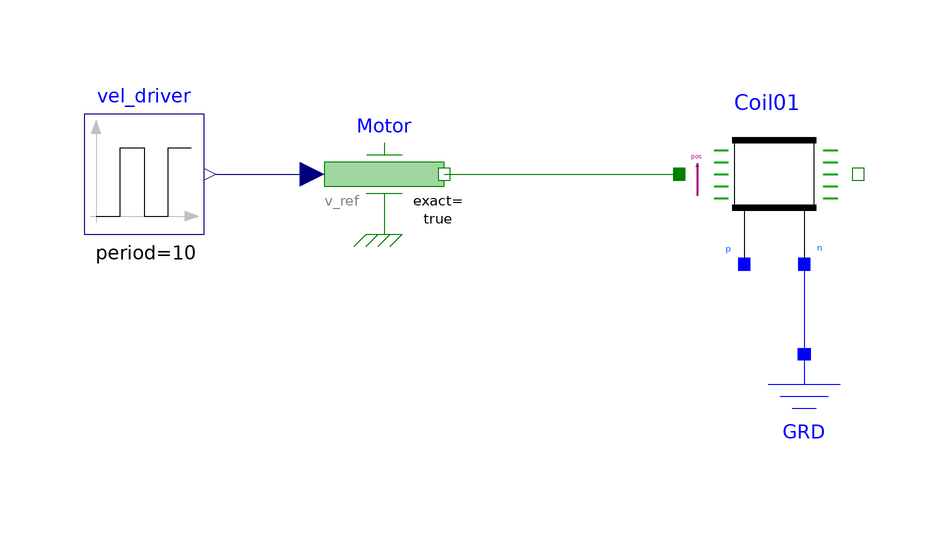

This picture is the connection diagram that the Modelica source below describes through its graphical annotations.

model DynamicPhase
  Modelica.Blocks.Sources.Pulse vel_driver(period = 10,amplitude=0.04,offset=-0.02)  annotation(
    Placement(transformation(origin = {-70, 12}, extent = {{-10, -10}, {10, 10}})));
  Modelica.Electrical.Analog.Basic.Ground GRD annotation(
    Placement(transformation(origin = {40, -28}, extent = {{-10, -10}, {10, 10}})));
  Modelica.Mechanics.Translational.Sources.Speed Motor(exact = true)  annotation(
    Placement(transformation(origin = {-30, 12}, extent = {{-10, -10}, {10, 10}})));
  Coil Coil01 annotation(
    Placement(transformation(origin = {34, 12}, extent = {{-15, -15}, {15, 15}})));
equation
  connect(vel_driver.y, Motor.v_ref) annotation(
    Line(points = {{-58, 12}, {-42, 12}}, color = {0, 0, 127}));
  connect(Coil01.n, GRD.p) annotation(
    Line(points = {{40, -2}, {40, -18}}, color = {0, 0, 255}));
  connect(Motor.flange, Coil01.pos) annotation(
    Line(points = {{-20, 12}, {20, 12}}, color = {0, 127, 0}));
  annotation(
    uses(Modelica(version = "4.0.0")),experiment(StartTime=0,StopTime=20,Interval=0.001));
end DynamicPhase;